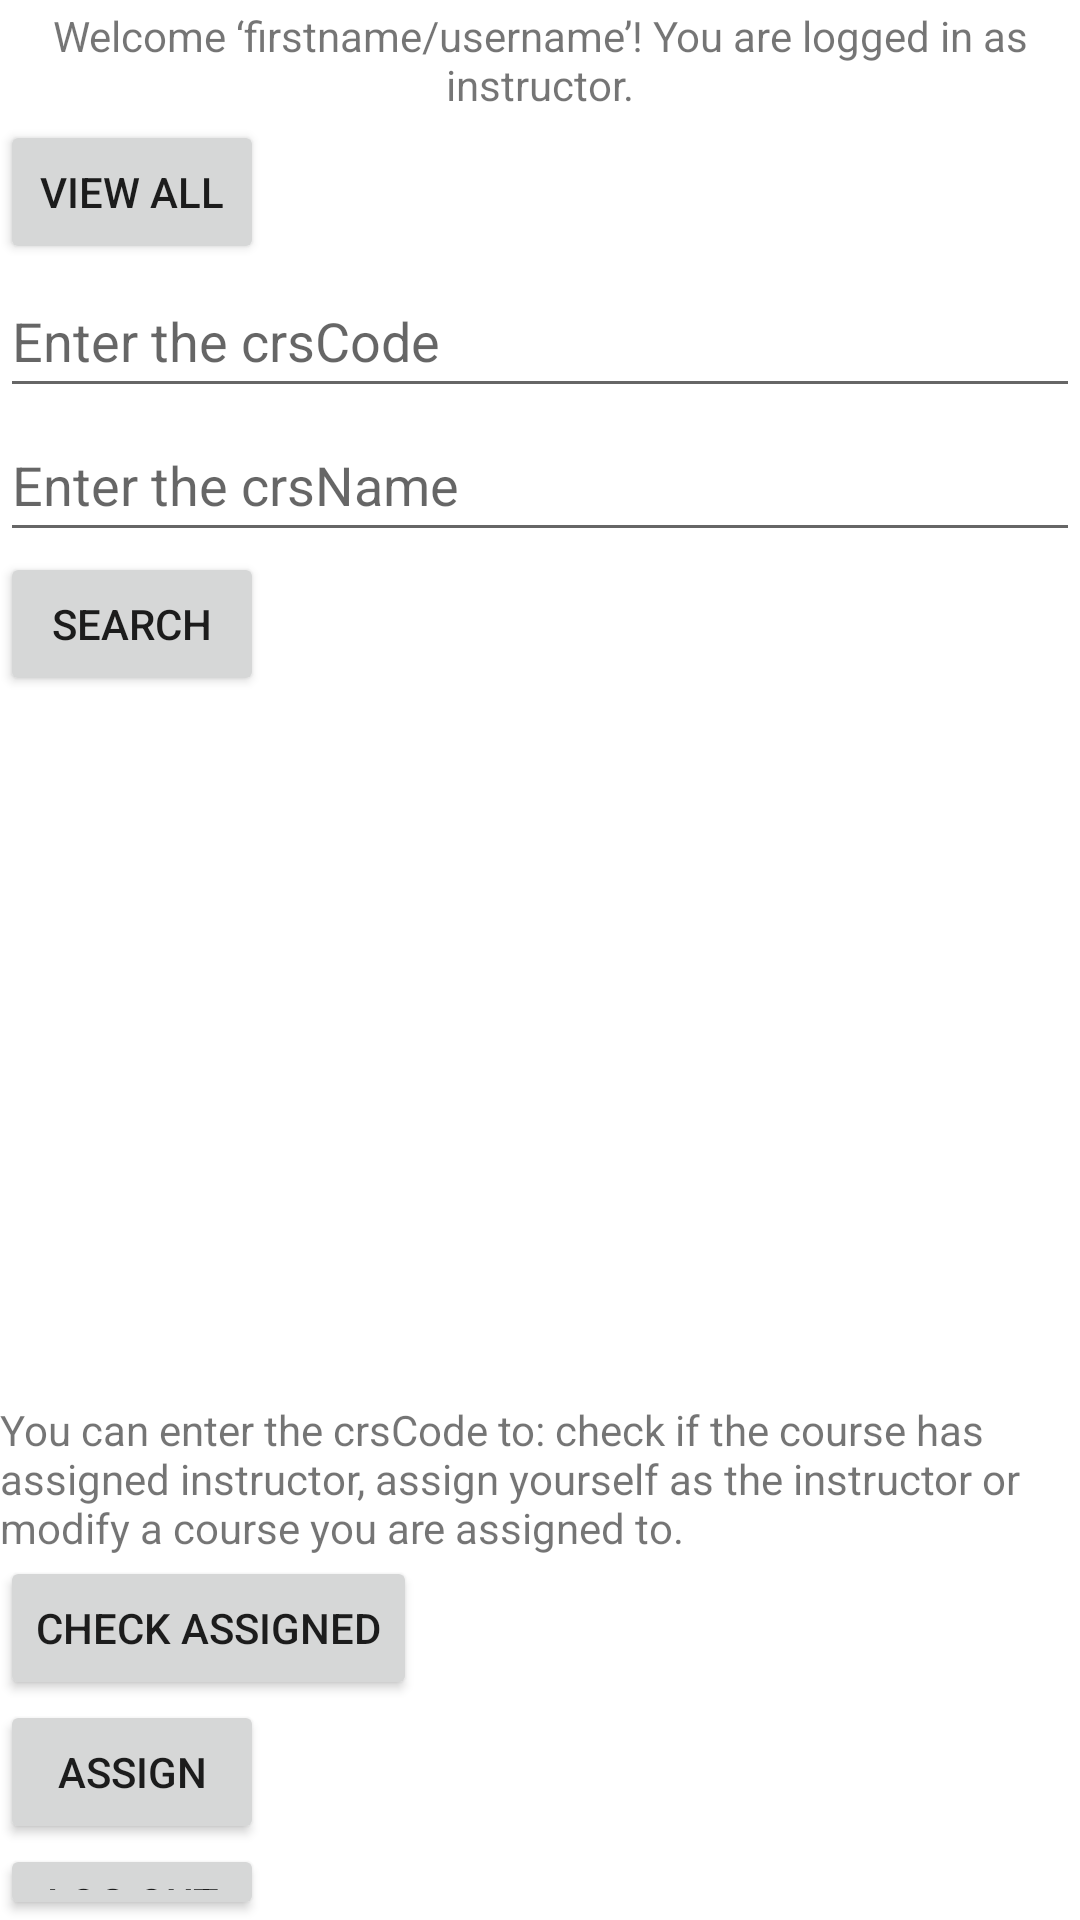

Produce the Android XML layout that renders to this screen, including the resource entries it uses.
<!-- AndroidManifest.xml: application theme Theme.Course_Booking -->
<!-- res/layout/instructor.xml -->
<?xml version="1.0" encoding="utf-8"?>
<androidx.constraintlayout.widget.ConstraintLayout xmlns:android="http://schemas.android.com/apk/res/android"
    xmlns:app="http://schemas.android.com/apk/res-auto"
    xmlns:tools="http://schemas.android.com/tools"
    android:layout_width="match_parent"
    android:layout_height="match_parent">

    <LinearLayout
        android:layout_width="match_parent"
        android:layout_height="match_parent"
        android:orientation="vertical">

        <TextView
            android:id="@+id/welcomeInstructor"
            android:layout_width="match_parent"
            android:layout_height="40dp"
            android:gravity="center"
            android:text="Welcome ‘firstname/username’! You are logged in as instructor." />

        <Button
            android:id="@+id/btn_viewAll"
            android:layout_width="wrap_content"
            android:layout_height="wrap_content"
            android:text="@string/viewAll" />

        <EditText
            android:id="@+id/et_crsCode"
            android:layout_width="match_parent"
            android:layout_height="wrap_content"
            android:ems="10"
            android:hint="Enter the crsCode"
            android:inputType="textPersonName"
            android:minHeight="48dp" />

        <EditText
            android:id="@+id/et_crsName"
            android:layout_width="match_parent"
            android:layout_height="wrap_content"
            android:ems="10"
            android:hint="Enter the crsName"
            android:inputType="textPersonName"
            android:minHeight="48dp" />

        <Button
            android:id="@+id/btn_search"
            android:layout_width="wrap_content"
            android:layout_height="wrap_content"
            android:text="@string/search" />

        <ListView
            android:id="@+id/productListView"
            android:layout_width="370dp"
            android:layout_height="225dp"
            android:layout_marginTop="10dp" />


        <TextView
            android:id="@+id/textView5"
            android:layout_width="match_parent"
            android:layout_height="wrap_content"
            android:text="@string/info" />

        <Button
            android:id="@+id/btn_checkAssigned"
            android:layout_width="wrap_content"
            android:layout_height="wrap_content"
            android:text="@string/checkAssigned" />

        <Button
            android:id="@+id/btn_assign"
            android:layout_width="wrap_content"
            android:layout_height="wrap_content"
            android:text="@string/btn_assign" />

        <Button
            android:id="@+id/btnLogoutInstructor"
            android:layout_width="wrap_content"
            android:layout_height="wrap_content"
            android:text="@string/logout" />

    </LinearLayout>


</androidx.constraintlayout.widget.ConstraintLayout>
<!-- resources referenced by this layout -->
<resources>
  <string name="btn_assign">ASSIGN</string>
  <string name="checkAssigned">CHECK ASSIGNED</string>
  <string name="info">You can enter the crsCode to: check if the course has assigned instructor, assign yourself as the instructor or modify a course you are assigned to.</string>
  <string name="logout">Log Out</string>
  <string name="search">SEARCH</string>
  <string name="viewAll">VIEW ALL</string>
  <style name="Theme.Course_Booking" parent="Theme.MaterialComponents.DayNight.DarkActionBar">
          
          <item name="colorPrimary">@color/purple_500</item>
          <item name="colorPrimaryVariant">@color/purple_700</item>
          <item name="colorOnPrimary">@color/white</item>
          
          <item name="colorSecondary">@color/teal_200</item>
          <item name="colorSecondaryVariant">@color/teal_700</item>
          <item name="colorOnSecondary">@color/black</item>
          
          <item name="android:statusBarColor" tools:targetApi="l">?attr/colorPrimaryVariant</item>
          
      </style>
  <!-- not gathered from this repository: default colours our renderer supplied (Android Studio template values) -->
  <color name="purple_500">#FF6200EE</color>
  <color name="purple_700">#FF3700B3</color>
  <color name="teal_200">#FF03DAC5</color>
  <color name="teal_700">#FF018786</color>
  <color name="black">#FF000000</color>
  <color name="white">#FFFFFFFF</color>
</resources>
